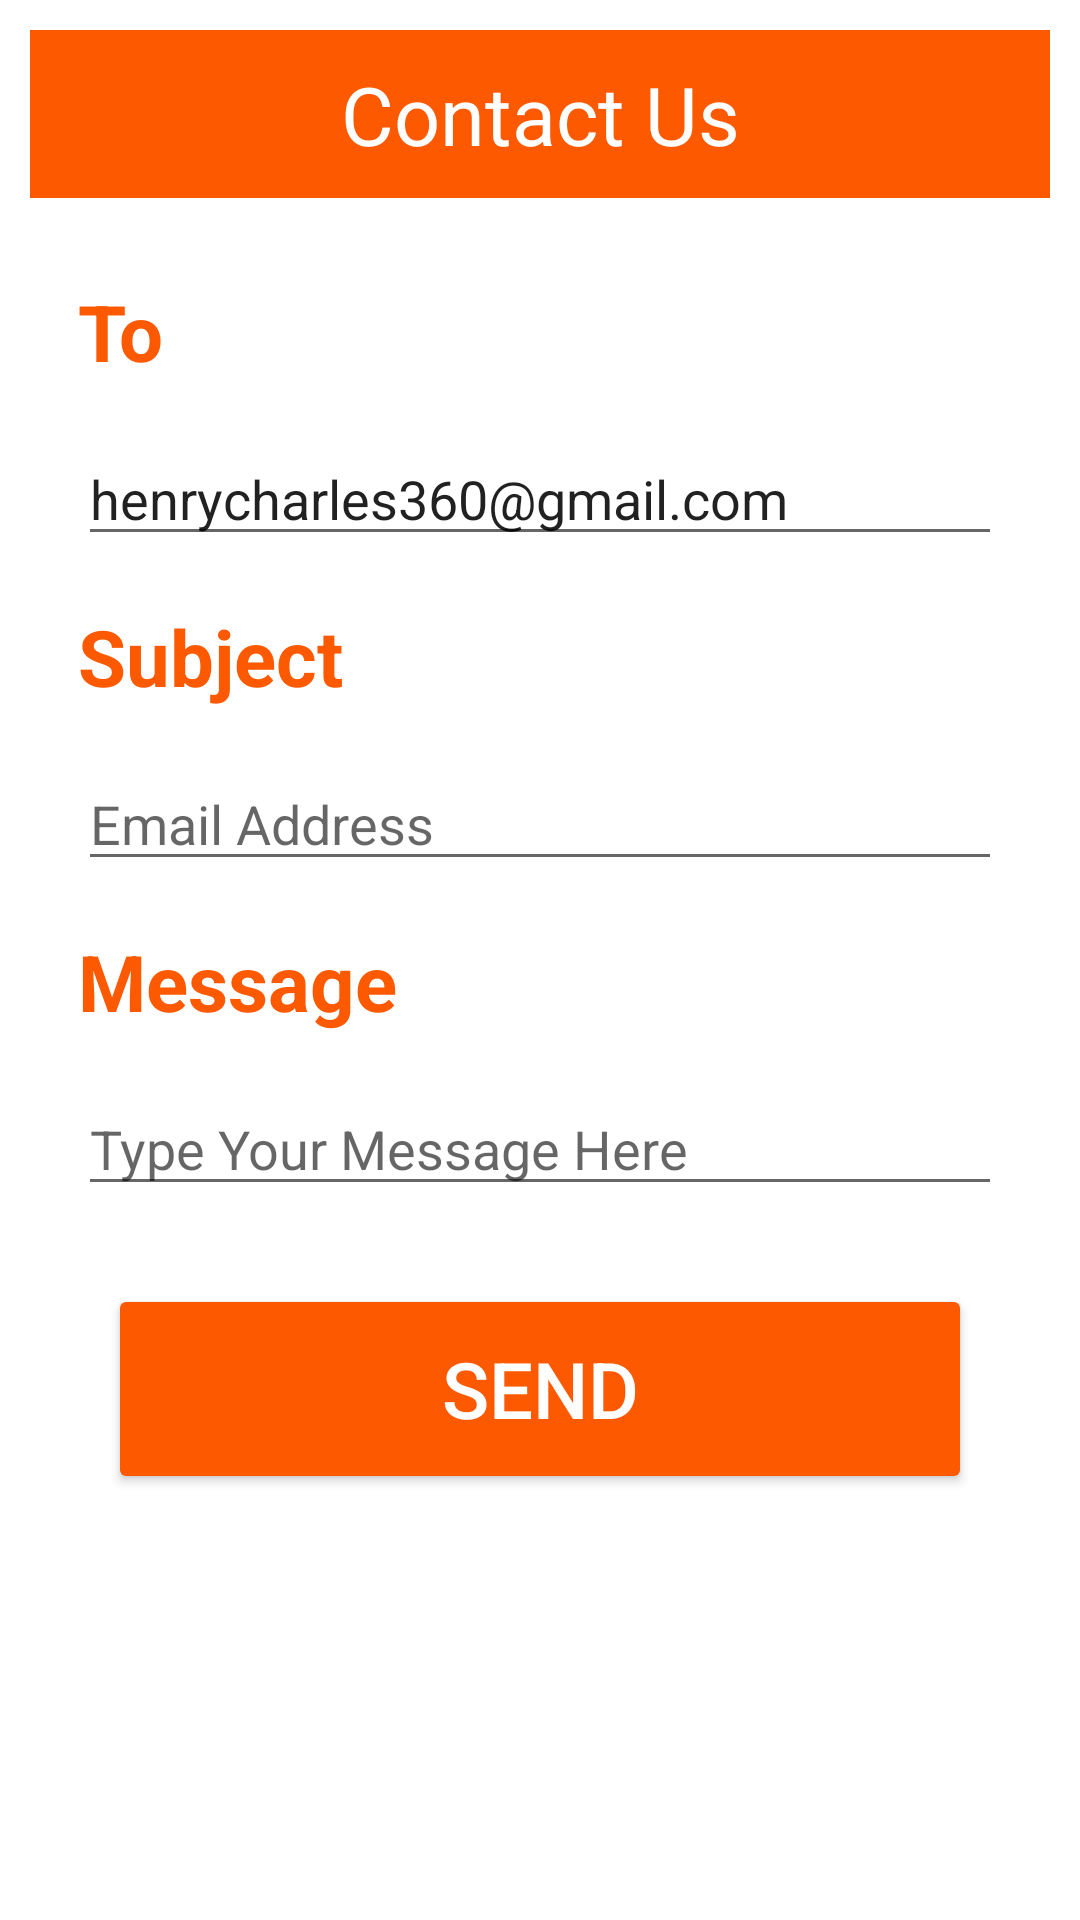

Reconstruct the res/layout file that produces this screen, plus the resources it refers to.
<!-- AndroidManifest.xml: application theme Theme.ECommerceApp -->
<!-- res/layout/activity_contact_us.xml -->
<?xml version="1.0" encoding="utf-8"?>
<LinearLayout xmlns:android="http://schemas.android.com/apk/res/android"
    android:layout_width="match_parent"
    android:layout_height="wrap_content"
    android:id="@+id/layoutbtmsheet"
    android:background="@drawable/bottomsheetlayout"
    android:orientation="vertical">
    <androidx.appcompat.widget.Toolbar
        android:layout_width="match_parent"
        android:layout_height="wrap_content"
        android:background="#FD5901"
        android:id="@+id/toolbarAddress">
        <ImageView
            android:layout_width="wrap_content"
            android:layout_height="wrap_content"
            android:src="@drawable/ic_arrow_back"
            android:id="@+id/arrowContactBack"/>
        <TextView
            android:layout_width="wrap_content"
            android:layout_height="wrap_content"
            android:layout_gravity="center_horizontal"
            android:text="Contact Us"
            android:textSize="27sp"
            android:textColor="@color/white1"/>
    </androidx.appcompat.widget.Toolbar>
    <View
        android:layout_width="match_parent"
        android:layout_height="1dp"
        android:layout_marginBottom="10dp"
        android:background="@color/white1"/>
    <TextView
        android:layout_width="wrap_content"
        android:layout_height="wrap_content"
        android:text="To"
        android:textColor="#FD5901"
        android:textSize="26sp"
        android:textStyle="bold"
        android:layout_margin="16dp"/>
    <EditText
        android:layout_width="match_parent"
        android:layout_height="wrap_content"
        android:id="@+id/gmailAddress"
        android:inputType="textEmailAddress"
        android:text="henrycharles360@gmail.com"
        android:layout_marginHorizontal="16dp"
        android:hint="Email Address"/>

    <TextView
        android:layout_width="wrap_content"
        android:layout_height="wrap_content"
        android:text="Subject"
        android:textColor="#FD5901"

        android:textSize="26sp"
        android:textStyle="bold"
        android:layout_margin="16dp"/>

    <EditText
        android:layout_width="match_parent"
        android:layout_height="wrap_content"
        android:id="@+id/SubjectAddress"
        android:inputType="textEmailSubject"
        android:layout_marginHorizontal="16dp"
        android:hint="Email Address"/>
    <TextView
        android:layout_width="wrap_content"
        android:layout_height="wrap_content"
        android:text="Message"
        android:textColor="#FD5901"
        android:textSize="26sp"
        android:textStyle="bold"
        android:layout_margin="16dp"/>
    <EditText
        android:layout_width="match_parent"
        android:layout_height="wrap_content"
        android:id="@+id/Message"
        android:layout_marginHorizontal="16dp"
        android:gravity="start"
        android:inputType="text"
        android:lines="10"
        android:hint="Type Your Message Here"/>
    <Button
        android:layout_width="match_parent"
        android:layout_height="70dp"
        android:layout_margin="26dp"
        android:text="Send"
        android:textSize="26sp"
        android:textColor="@color/white1"
        android:backgroundTint="#FD5901"
        android:id="@+id/btnSendMessage"/>
</LinearLayout>
<!-- resources referenced by this layout -->
<resources>
  <color name="white1">#FFFFFF</color>
  <!-- drawable bottomsheetlayout (drawable) -->
  <?xml version="1.0" encoding="utf-8"?>
  <selector xmlns:android="http://schemas.android.com/apk/res/android">
      <item>
          <shape>
              <solid
                  android:color="#FFFFFF"></solid>
              <corners
                  android:topLeftRadius="70dp"
                  android:topRightRadius="70dp">
  
              </corners>
              <padding
                  android:left="10dp"
                  android:right="10dp"
                  android:top="10dp"
                  android:bottom="10dp">
  
              </padding>
          </shape>
      </item>
  </selector>
  <style name="Theme.ECommerceApp" parent="Theme.MaterialComponents.DayNight.NoActionBar">
          
          <item name="colorPrimary">@color/orange</item>
          <item name="colorPrimaryVariant">@color/orange</item>
          <item name="colorOnPrimary">@color/black</item>
          
          <item name="colorSecondary">@color/teal_200</item>
          <item name="colorSecondaryVariant">@color/teal_700</item>
          <item name="colorOnSecondary">@color/black</item>
          
          <item name="android:statusBarColor">?attr/colorPrimaryVariant</item>
          
      </style>
  <color name="orange">#FD5901</color>
  <color name="black">#FF000000</color>
  <color name="teal_200">#FF03DAC5</color>
  <color name="teal_700">#FF018786</color>
</resources>
